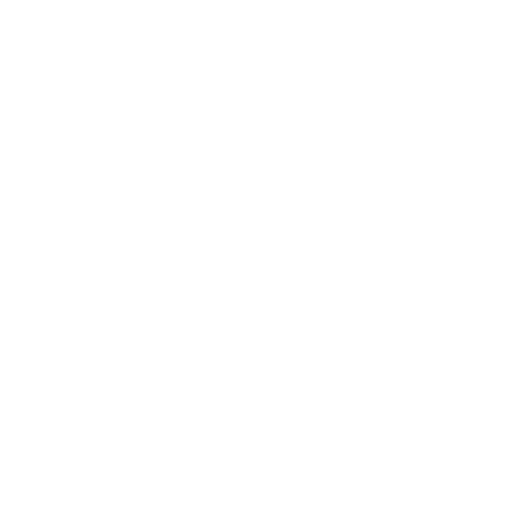
t = 0.00 s
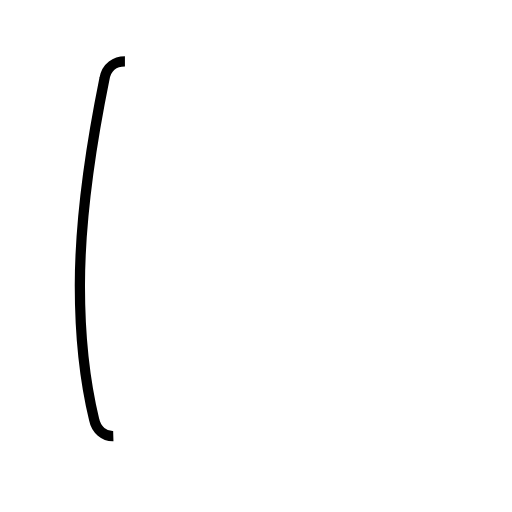
t = 1.17 s
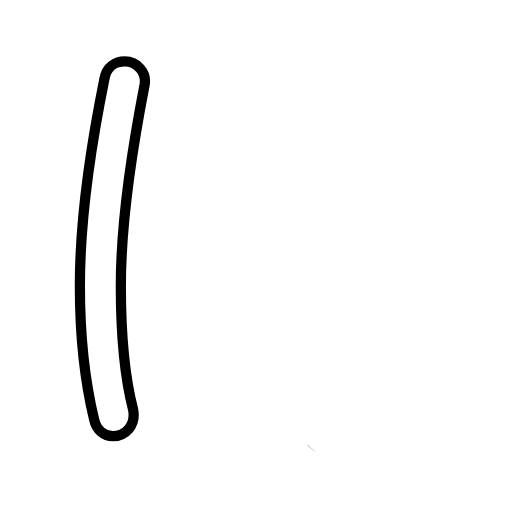
t = 2.35 s
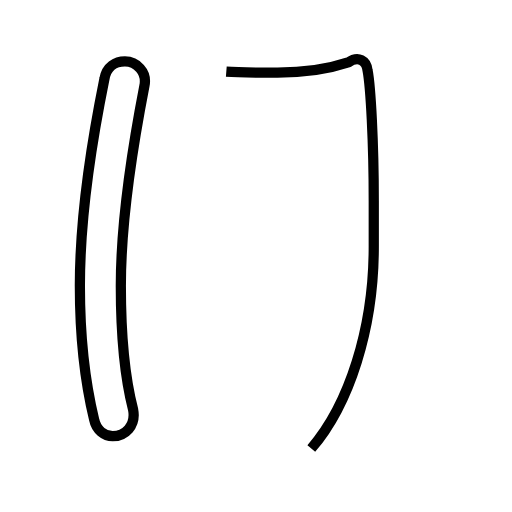
t = 3.93 s
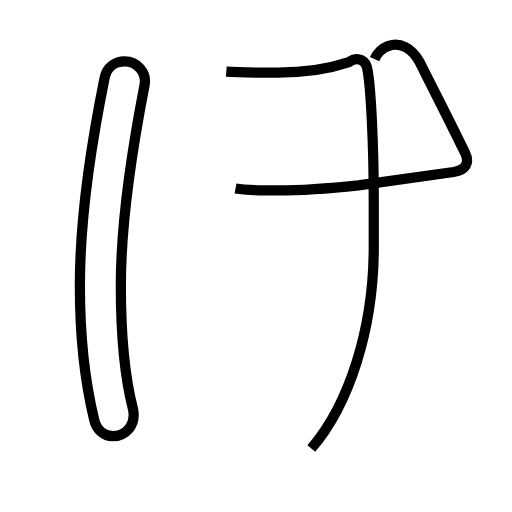
t = 5.12 s
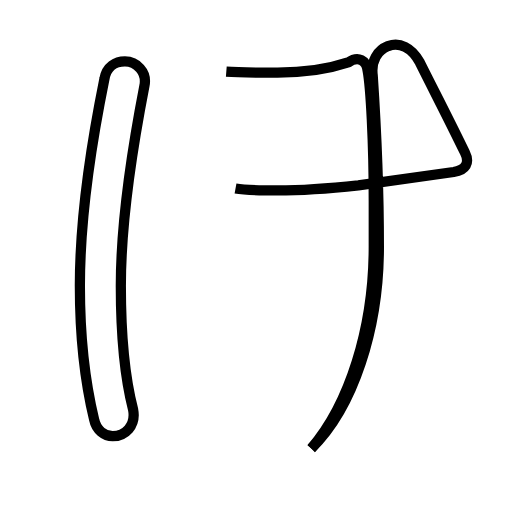
t = 6.31 s

The animated SVG that drew these frames (rendered in a browser with its animation timeline set to each time). Animation: 3 SMIL elements (animate=3); one cycle of 6.31 s.

<?xml version='1.0' encoding='utf-8'?>
<svg viewBox="0.0 -6.0 50.0 50.0" version="1.1" xmlns="http://www.w3.org/2000/svg"><rect x="-1000" y="-1000" width="2000" height="2000" stroke="white" fill="white" /><g style="fill:none;stroke:#000000;stroke-width:1"><path d="M 12.2 -38.0 C 11.3 -38.0 10.4 -37.5 10.2 -36.3 C 8.8 -29.4 7.8 -21.9 7.8 -16.1 C 7.8 -11.1 8.3 -6.7 9.2 -3.0 C 9.4 -2.0 10.2 -1.4 11.0 -1.4 C 12.2 -1.4 13.3 -2.4 13.0 -4.0 C 12.2 -7.1 11.8 -11.1 11.8 -16.1 C 11.8 -21.6 12.8 -28.9 14.1 -35.6 C 14.4 -37.0 13.3 -38.0 12.2 -38.0 Z " transform="translate(0.0 38.0)" stroke-dasharray="78.21862649569945" stroke-dashoffset="78.21862649569945"><animate attributeName="stroke-dashoffset" from="78.21862649569945" to="0" dur="2.3465587948709836s" begin="0s" fill="freeze" /></path><path d="M 30.4 -0.2 C 34.1 -4.5 36.5 -11.9 36.5 -19.9 C 36.5 -21.6 36.5 -23.1 36.5 -24.4 C 36.5 -30.1 36.2 -35.5 35.9 -37.1 C 35.8 -38.1 35.0 -38.6 34.0 -37.9 C 31.9 -37.2 29.6 -36.9 27.1 -36.9 C 25.1 -36.9 23.4 -36.9 22.1 -37.0 " transform="translate(0.0 38.0)" stroke-dasharray="52.88261175922923" stroke-dashoffset="52.88261175922923"><animate attributeName="stroke-dashoffset" from="52.88261175922923" to="0" dur="1.5864783527768769s" begin="2.3465587948709836s" fill="freeze" /></path><path d="M 23.0 -25.6 C 24.1 -25.4 25.4 -25.4 27.1 -25.4 C 29.6 -25.4 32.2 -25.6 35.0 -25.9 C 40.0 -26.6 43.5 -27.1 44.3 -27.2 C 45.5 -27.4 45.9 -28.1 45.4 -29.1 C 44.0 -32.0 42.5 -34.9 41.0 -37.9 C 40.2 -39.4 39.0 -39.9 37.9 -39.5 C 36.9 -39.1 36.2 -38.1 36.4 -36.6 C 36.8 -30.6 37.0 -23.9 37.0 -19.9 C 37.0 -11.9 34.5 -4.2 30.4 -0.2" transform="translate(0.0 38.0)" stroke-dasharray="79.32059631667668" stroke-dashoffset="79.32059631667668"><animate attributeName="stroke-dashoffset" from="79.32059631667668" to="0" dur="2.3796178895003006s" begin="3.9330371476478607s" fill="freeze" /></path></g></svg>
